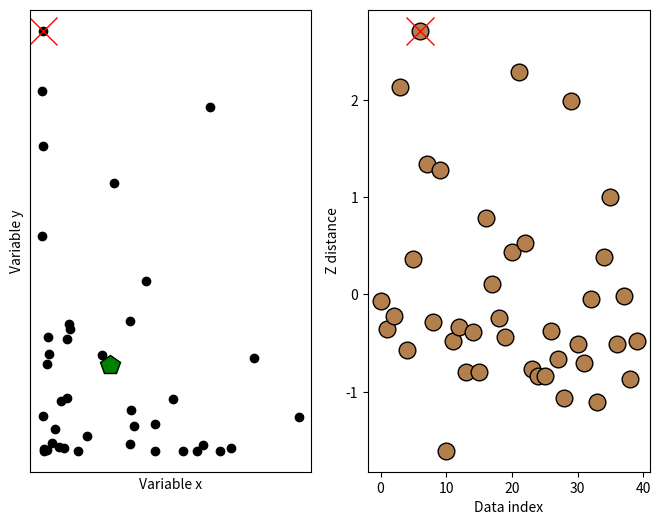

The script that saved this image:
#!/usr/bin/env python
# coding: utf-8

# # COURSE: Master statistics and machine learning: Intuition, Math, code
# ##### COURSE URL: udemy.com/course/statsml_x/?couponCode=202304 
# ## SECTION: Data normalizations and outliers
# ### VIDEO: Euclidean distance for outlier removal
# [redacted]

# In[ ]:


import numpy as np
import matplotlib.pyplot as plt


# In[ ]:


## create some data

N = 40

# two-dimensional data
d1 = np.exp(-abs(np.random.randn(N)*3))
d2 = np.exp(-abs(np.random.randn(N)*5))
datamean = [ np.mean(d1), np.mean(d2) ]


# compute distance of each point to the mean
ds = np.zeros(N)
for i in range(N):
    ds[i] = np.sqrt( (d1[i]-datamean[0])**2 + (d2[i]-datamean[1])**2 )
    

# convert to z (don't need the original data)
ds = (ds-np.mean(ds)) / np.std(ds,ddof=1)





# plot the data
fig,ax = plt.subplots(1,2,figsize=(8,6))

ax[0].plot(d1,d2,'ko',markerfacecolor='k')
ax[0].set_xticks([])
ax[0].set_yticks([])
ax[0].set_xlabel('Variable x')
ax[0].set_ylabel('Variable y')

# plot the multivariate mean
ax[0].plot(datamean[0],datamean[1],'kp',markerfacecolor='g',markersize=15)

# then plot those distances
ax[1].plot(ds,'ko',markerfacecolor=[.7, .5, .3],markersize=12)
ax[1].set_xlabel('Data index')
ax[1].set_ylabel('Z distance')


# In[ ]:


## now for the thresholding

# threshold in standard deviation units
distanceThresh = 2.5

# find the offending points
oidx = np.where(ds>distanceThresh)[0]

print(oidx)


# and cross those out
ax[1].plot(oidx,ds[oidx],'x',color='r',markersize=20)
ax[0].plot(d1[oidx],d2[oidx],'x',color='r',markersize=20)

fig

